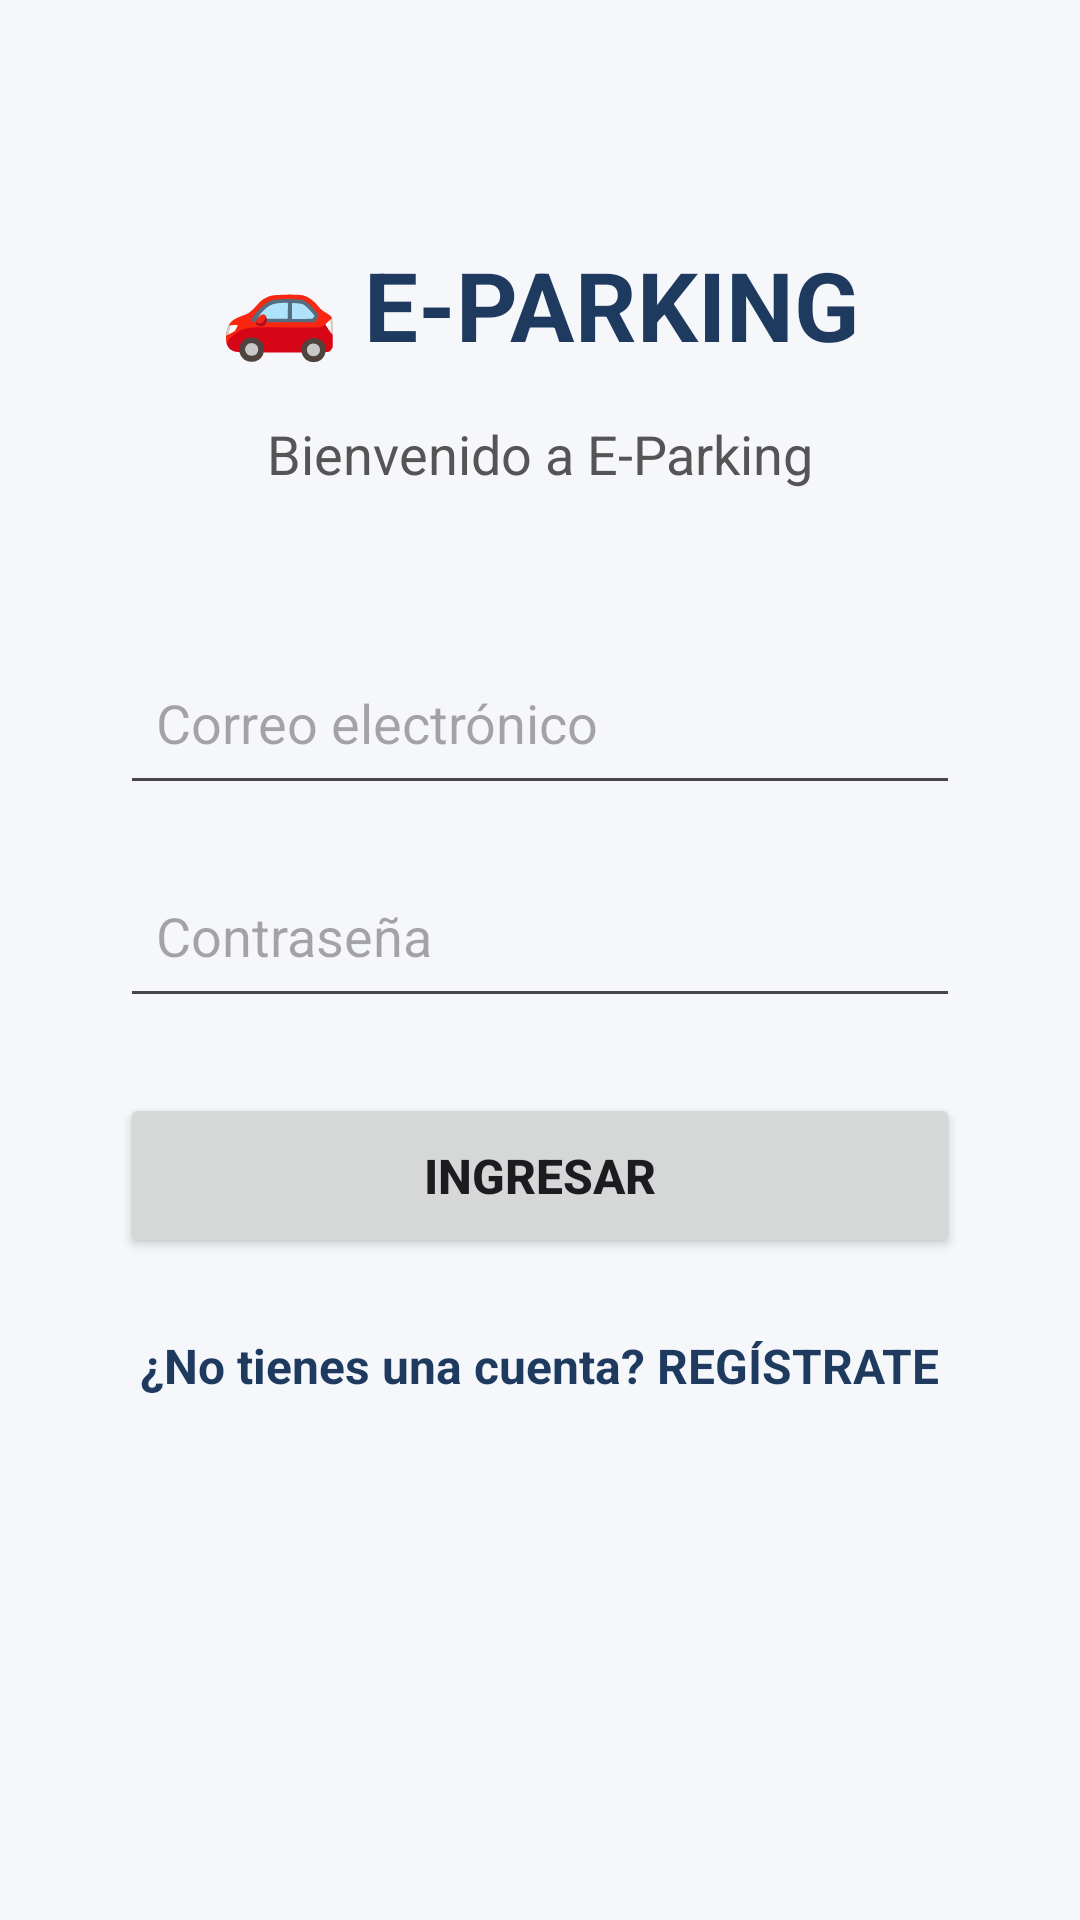

Here is an Android app screen rendered from its layout file. Give the layout XML and the strings, colors and styles it references.
<!-- AndroidManifest.xml: application theme Theme.EPARKINGANDROID -->
<!-- res/layout/activity_main.xml -->
<?xml version="1.0" encoding="utf-8"?>
<androidx.constraintlayout.widget.ConstraintLayout
    xmlns:android="http://schemas.android.com/apk/res/android"
    xmlns:app="http://schemas.android.com/apk/res-auto"
    xmlns:tools="http://schemas.android.com/tools"
    android:id="@+id/main"
    android:layout_width="match_parent"
    android:layout_height="match_parent"
    android:background="#F5F7FA"
    tools:context=".MainActivity">

    <TextView
        android:id="@+id/tvTitulo"
        android:layout_width="wrap_content"
        android:layout_height="wrap_content"
        android:layout_marginTop="80dp"
        android:text="🚗 E-PARKING"
        android:textColor="#1E3A5F"
        android:textSize="32sp"
        android:textStyle="bold"
        app:layout_constraintEnd_toEndOf="parent"
        app:layout_constraintStart_toStartOf="parent"
        app:layout_constraintTop_toTopOf="parent" />

    <TextView
        android:id="@+id/tvBienvenida"
        android:layout_width="wrap_content"
        android:layout_height="wrap_content"
        android:layout_marginTop="16dp"
        android:text="Bienvenido a E-Parking"
        android:textColor="#555555"
        android:textSize="18sp"
        app:layout_constraintEnd_toEndOf="parent"
        app:layout_constraintStart_toStartOf="parent"
        app:layout_constraintTop_toBottomOf="@id/tvTitulo" />

    <EditText
        android:id="@+id/etCorreo"
        android:layout_width="0dp"
        android:layout_height="55dp"
        android:layout_marginStart="40dp"
        android:layout_marginTop="50dp"
        android:layout_marginEnd="40dp"
        android:hint="Correo electrónico"
        android:inputType="textEmailAddress"
        android:padding="12dp"
        app:layout_constraintEnd_toEndOf="parent"
        app:layout_constraintStart_toStartOf="parent"
        app:layout_constraintTop_toBottomOf="@id/tvBienvenida" />

    <EditText
        android:id="@+id/etPassword"
        android:layout_width="0dp"
        android:layout_height="55dp"
        android:layout_marginStart="40dp"
        android:layout_marginTop="16dp"
        android:layout_marginEnd="40dp"
        android:hint="Contraseña"
        android:inputType="textPassword"
        android:padding="12dp"
        app:layout_constraintEnd_toEndOf="parent"
        app:layout_constraintStart_toStartOf="parent"
        app:layout_constraintTop_toBottomOf="@id/etCorreo" />

    <Button
        android:id="@+id/btnIngresar"
        android:layout_width="0dp"
        android:layout_height="55dp"
        android:layout_marginStart="40dp"
        android:layout_marginTop="25dp"
        android:layout_marginEnd="40dp"
        android:text="INGRESAR"
        android:textSize="16sp"
        android:textStyle="bold"
        app:layout_constraintEnd_toEndOf="parent"
        app:layout_constraintStart_toStartOf="parent"
        app:layout_constraintTop_toBottomOf="@id/etPassword" />

    <TextView
        android:id="@+id/tvRegistro"
        android:layout_width="wrap_content"
        android:layout_height="wrap_content"
        android:layout_marginTop="25dp"
        android:text="¿No tienes una cuenta? REGÍSTRATE"
        android:textColor="#1E3A5F"
        android:textSize="16sp"
        android:textStyle="bold"
        app:layout_constraintEnd_toEndOf="parent"
        app:layout_constraintStart_toStartOf="parent"
        app:layout_constraintTop_toBottomOf="@id/btnIngresar" />

</androidx.constraintlayout.widget.ConstraintLayout>
<!-- resources referenced by this layout -->
<resources>
  <style name="Theme.EPARKINGANDROID" parent="Base.Theme.EPARKINGANDROID" />
  <style name="Base.Theme.EPARKINGANDROID" parent="Theme.Material3.DayNight.NoActionBar">
          
          
      </style>
</resources>
